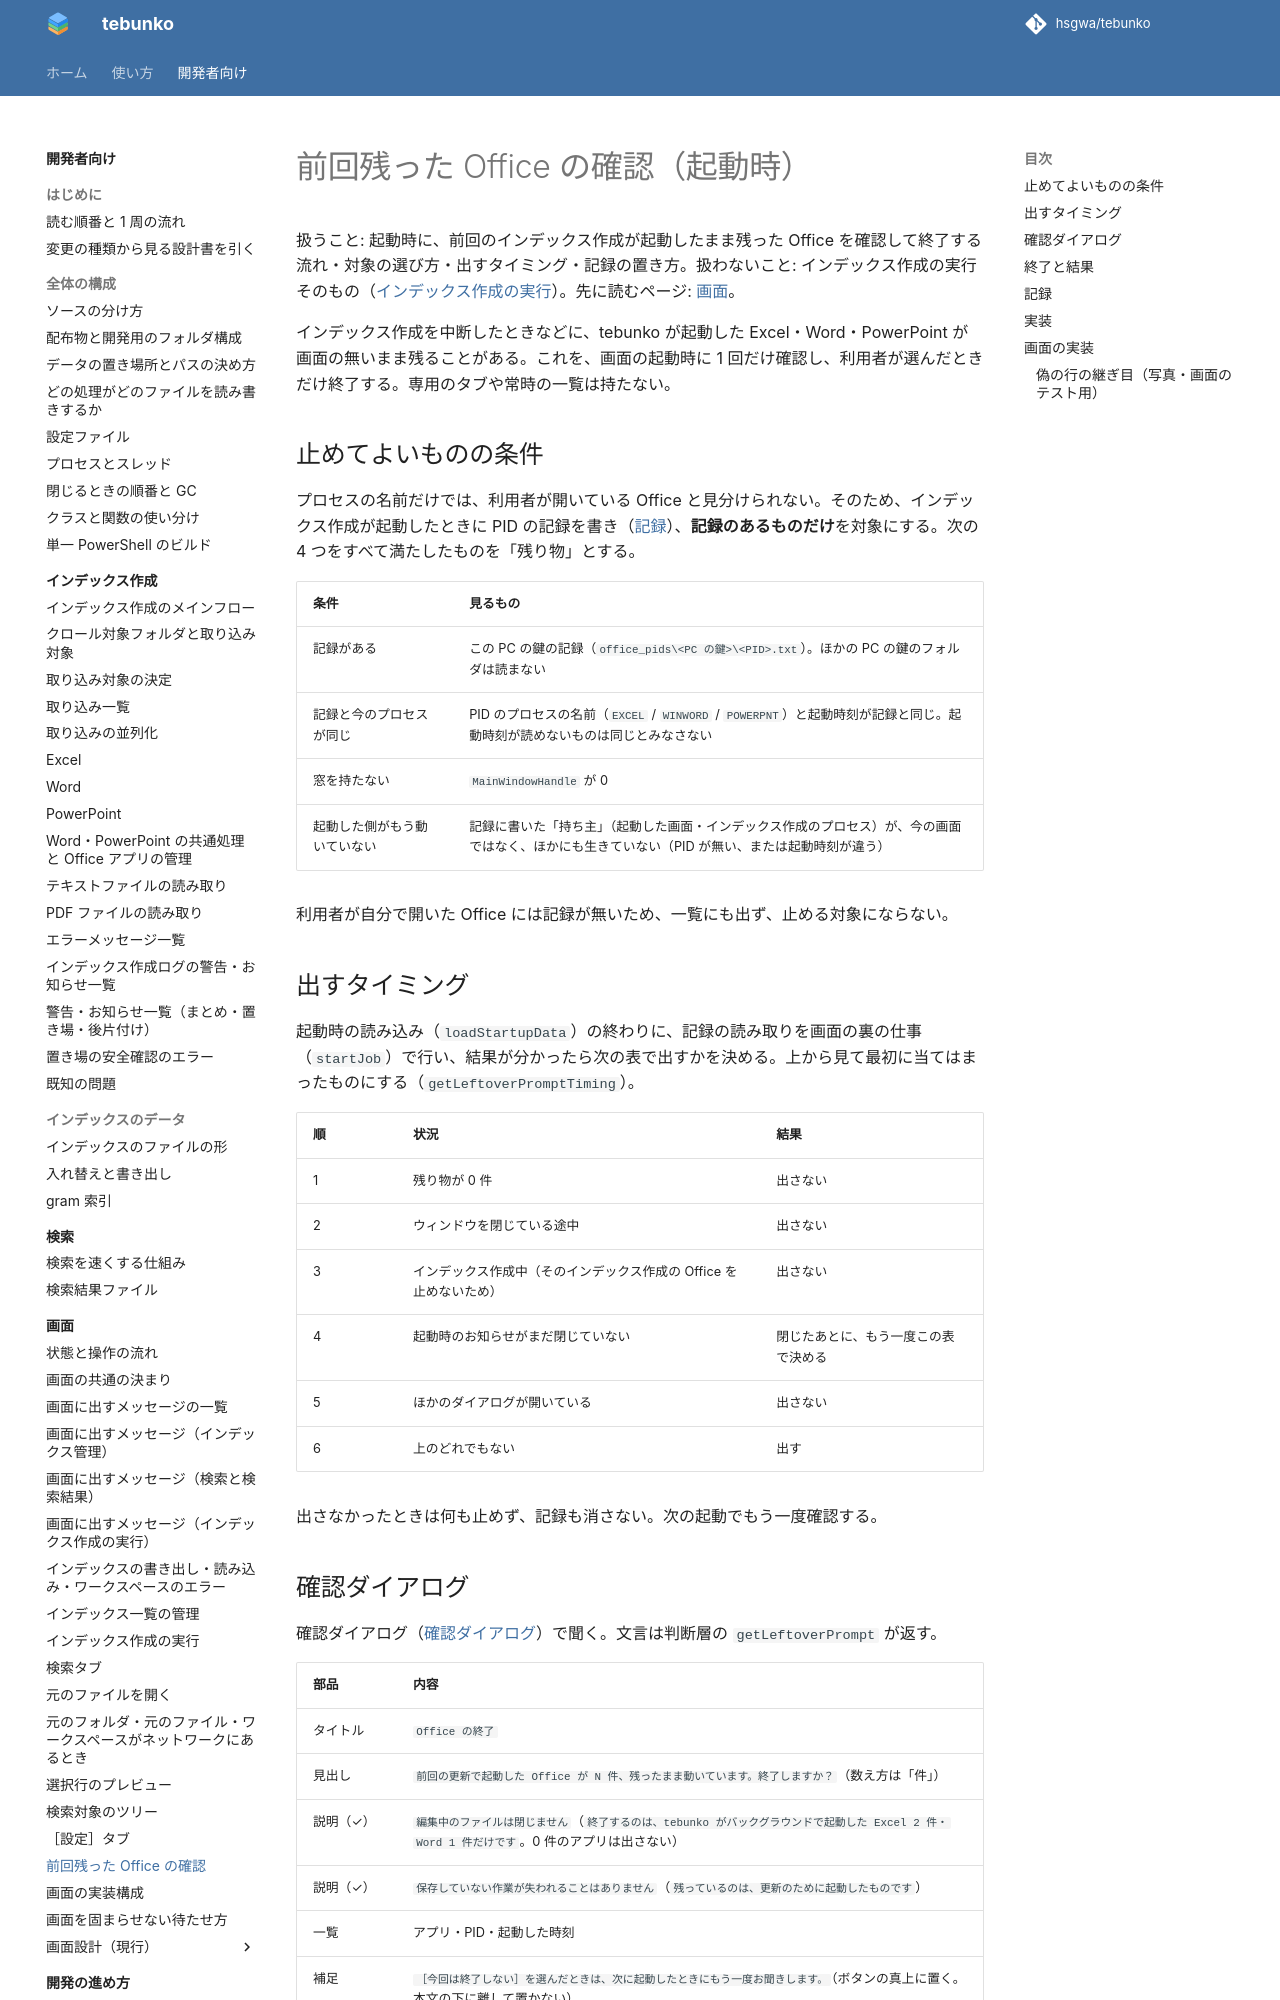

repository: hsgwa/tebunko · page: design/gui/leftover-office/index.html · generator: mkdocs

# 前回残った Office の確認（起動時）

扱うこと: 起動時に、前回のインデックス作成が起動したまま残った Office を確認して終了する流れ・対象の選び方・出すタイミング・記録の置き方。扱わないこと: インデックス作成の実行そのもの（[インデックス作成の実行](indexing-run.md)）。先に読むページ: [画面](index.md)。

インデックス作成を中断したときなどに、tebunko が起動した Excel・Word・PowerPoint が画面の無いまま残ることがある。これを、画面の起動時に 1 回だけ確認し、利用者が選んだときだけ終了する。専用のタブや常時の一覧は持たない。

## 止めてよいものの条件

プロセスの名前だけでは、利用者が開いている Office と見分けられない。そのため、インデックス作成が起動したときに PID の記録を書き（[記録](#記録)）、**記録のあるものだけ**を対象にする。次の 4 つをすべて満たしたものを「残り物」とする。

| 条件 | 見るもの |
|---|---|
| 記録がある | この PC の鍵の記録（`office_pids\<PC の鍵>\<PID>.txt`）。ほかの PC の鍵のフォルダは読まない |
| 記録と今のプロセスが同じ | PID のプロセスの名前（`EXCEL` / `WINWORD` / `POWERPNT`）と起動時刻が記録と同じ。起動時刻が読めないものは同じとみなさない |
| 窓を持たない | `MainWindowHandle` が 0 |
| 起動した側がもう動いていない | 記録に書いた「持ち主」（起動した画面・インデックス作成のプロセス）が、今の画面ではなく、ほかにも生きていない（PID が無い、または起動時刻が違う） |

利用者が自分で開いた Office には記録が無いため、一覧にも出ず、止める対象にならない。

## 出すタイミング

起動時の読み込み（`loadStartupData`）の終わりに、記録の読み取りを画面の裏の仕事（`startJob`）で行い、結果が分かったら次の表で出すかを決める。上から見て最初に当てはまったものにする（`getLeftoverPromptTiming`）。

| 順 | 状況 | 結果 |
|---|---|---|
| 1 | 残り物が 0 件 | 出さない |
| 2 | ウィンドウを閉じている途中 | 出さない |
| 3 | インデックス作成中（そのインデックス作成の Office を止めないため） | 出さない |
| 4 | 起動時のお知らせがまだ閉じていない | 閉じたあとに、もう一度この表で決める |
| 5 | ほかのダイアログが開いている | 出さない |
| 6 | 上のどれでもない | 出す |

出さなかったときは何も止めず、記録も消さない。次の起動でもう一度確認する。

## 確認ダイアログ

確認ダイアログ（[確認ダイアログ](common.md#確認ダイアログshowconfirm)）で聞く。文言は判断層の `getLeftoverPrompt` が返す。

| 部品 | 内容 |
|---|---|
| タイトル | `Office の終了` |
| 見出し | `前回の更新で起動した Office が N 件、残ったまま動いています。終了しますか？`（数え方は「件」） |
| 説明（✓） | `編集中のファイルは閉じません`（`終了するのは、tebunko がバックグラウンドで起動した Excel 2 件・Word 1 件だけです`。0 件のアプリは出さない） |
| 説明（✓） | `保存していない作業が失われることはありません`（`残っているのは、更新のために起動したものです`） |
| 一覧 | アプリ・PID・起動した時刻 |
| 補足 | `［今回は終了しない］を選んだときは、次に起動したときにもう一度お聞きします。`（ボタンの真上に置く。本文の下に離して置かない） |
| ボタン | ［今回は終了しない］（既定の取り消し）・［終了する］（主ボタン。赤にしない） |
